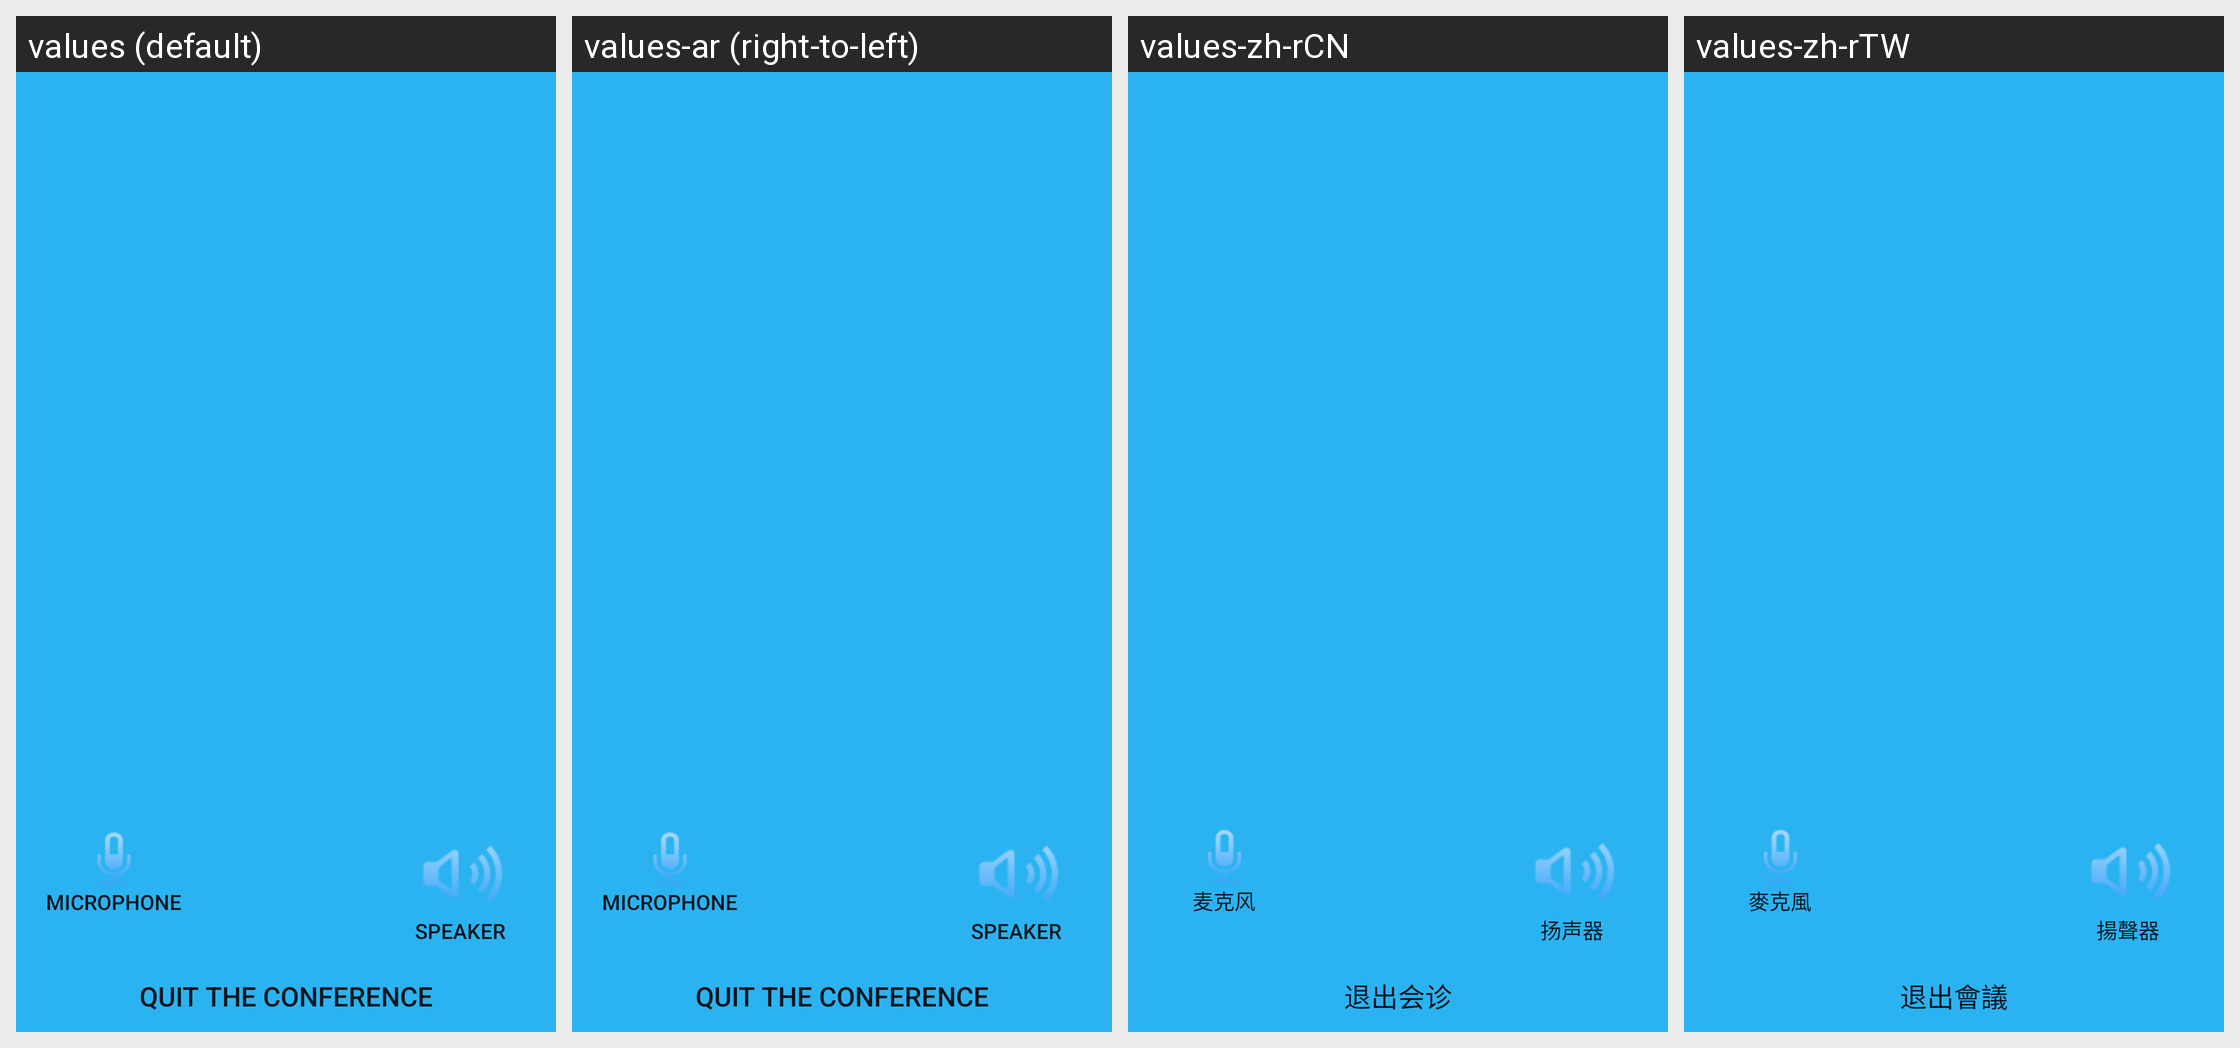

Strings drawn on this Android screen and how each of the app's shown locales translates them:
Android screen res/layout/in_meeting_layout.xml rendered under 4 locales, left to right: values (default), values-ar (right-to-left), values-zh-rCN, values-zh-rTW. Device: Nexus 5 (rendered at 1080×1920; each locale shown at half size, 540×960, under a caption strip naming it); theme Theme.EMM.Start.
Other locales in the repository, not shown: values-de, values-es, values-it, values-nl.
Strings drawn on this screen, with the default value and each locale's value (text and hints the layout hard-codes, and strings that could not be matched under every locale, appear in the picture but are not listed):

Mic
  values: Microphone
  values-ar: Microphone  [not translated; the default value is used]
  values-zh-rCN: 麦克风
  values-zh-rTW: 麥克風

Speaker
  values: Speaker
  values-ar: Speaker  [not translated; the default value is used]
  values-zh-rCN: 扬声器
  values-zh-rTW: 揚聲器

QuitMeeting
  values: Quit the conference
  values-ar: Quit the conference  [not translated; the default value is used]
  values-zh-rCN: 退出会诊
  values-zh-rTW: 退出會議
